Run: headless pygame with SDL's dummy video driver; simulated clock (each Clock.tick advances the game by its frame time, no real sleeping); random seed 0; keys injected as events and as key.get_pressed() state; no mouse input.
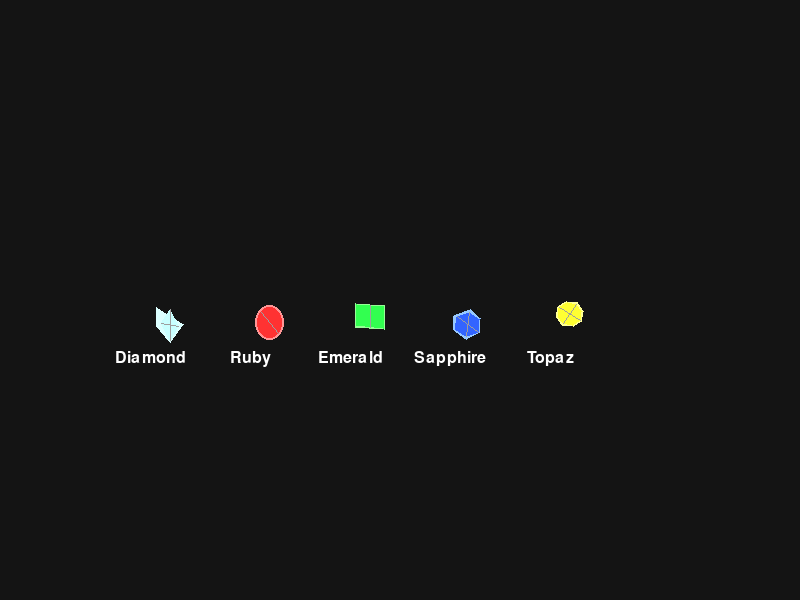
Frame 1 of 4 · flips 1–60 · no input
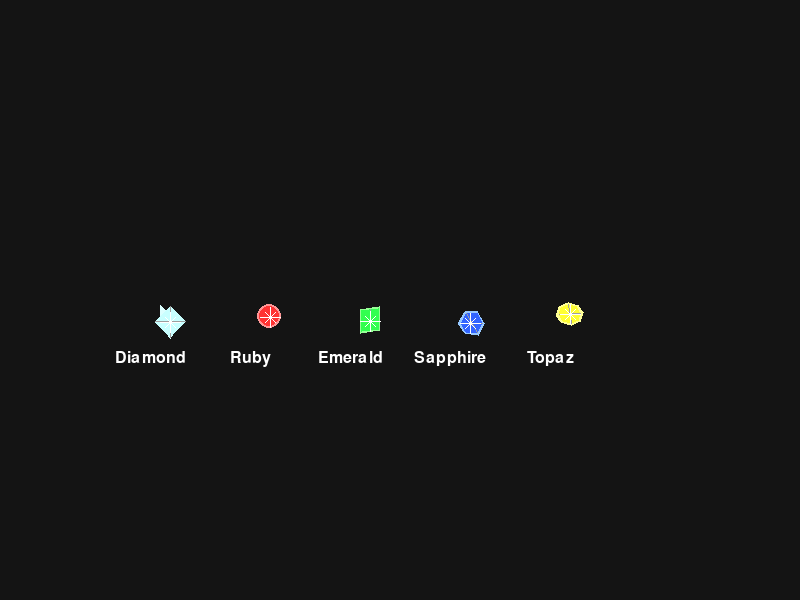
Frame 2 of 4 · flips 61–180 · tapped SPACE, RETURN · held RIGHT (→), D
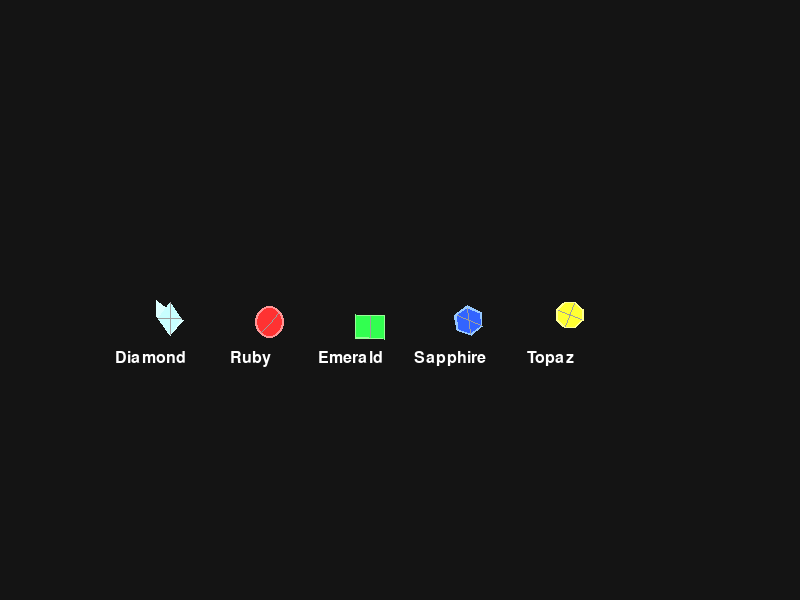
Frame 3 of 4 · flips 181–300 · held DOWN (↓), S
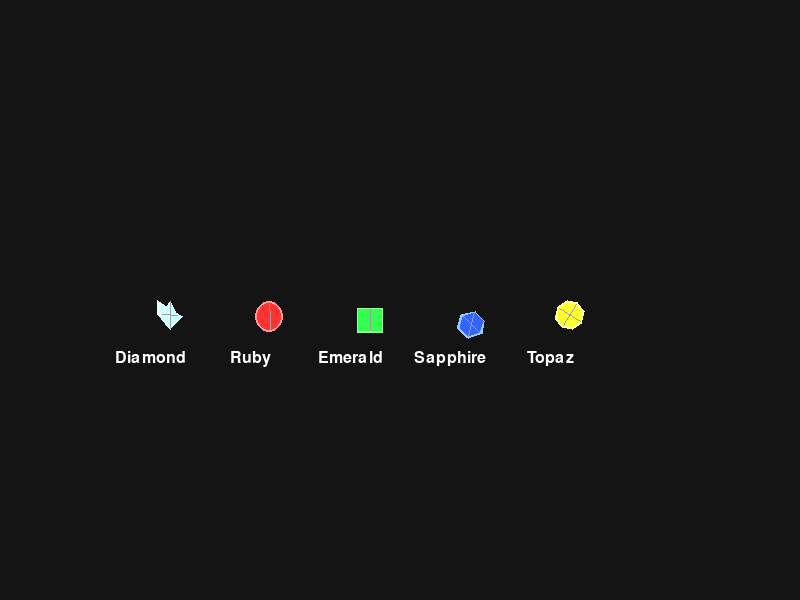
Frame 4 of 4 · flips 301–420 · held LEFT (←), A, UP (↑), W

The pygame program that drew these frames:

import pygame
import math
import random

# Improved Gem class with better graphics and animations
class ImprovedGem(pygame.sprite.Sprite):
    def __init__(self, gem_type=None, x=None, y=None):
        super().__init__()
        
        # Gem types and colors
        self.gem_types = ["diamond", "ruby", "emerald", "sapphire", "topaz"]
        self.colors = {
            "diamond": (200, 255, 255),  # Cyan
            "ruby": (255, 50, 50),       # Red
            "emerald": (50, 255, 80),    # Green
            "sapphire": (50, 100, 255),  # Blue
            "topaz": (255, 255, 50)      # Yellow
        }
        self.glow_colors = {
            "diamond": (220, 255, 255),  # Lighter cyan
            "ruby": (255, 150, 150),     # Lighter red
            "emerald": (150, 255, 150),  # Lighter green
            "sapphire": (150, 200, 255), # Lighter blue
            "topaz": (255, 255, 150)     # Lighter yellow
        }
        
        # Select gem type
        if gem_type is None:
            self.gem_type = random.choice(self.gem_types)
        else:
            self.gem_type = gem_type
            
        self.color = self.colors[self.gem_type]
        self.glow_color = self.glow_colors[self.gem_type]
        
        # Create animation frames
        self.frames = []
        self.create_animation_frames()
        
        # Animation variables
        self.frame_index = 0
        self.animation_speed = 0.1
        self.animation_timer = 0
        
        # Set initial image and position
        self.image = self.frames[0]
        self.rect = self.image.get_rect()
        
        # Position the gem
        if x is None or y is None:
            self.rect.x = random.randint(50, 750)  # Assuming screen width is 800
            self.rect.y = random.randint(50, 550)  # Assuming screen height is 600
        else:
            self.rect.x = x
            self.rect.y = y
            
        # Store original position for bobbing animation
        self.original_y = self.rect.y
        self.bob_offset = random.uniform(0, 2 * math.pi)  # Random start phase
        self.bob_speed = random.uniform(0.05, 0.1)
        self.bob_height = random.uniform(3, 6)
        
        # Value of the gem
        self.value = self.get_value()
        
    def create_animation_frames(self):
        # Create frames for gem animation (rotation effect)
        num_frames = 8
        
        for i in range(num_frames):
            # Calculate rotation factor (0 to 1)
            rotation = i / num_frames
            
            # Create frame
            frame = pygame.Surface((40, 40), pygame.SRCALPHA)
            
            # Draw gem based on type and rotation
            if self.gem_type == "diamond":
                self.draw_diamond(frame, rotation)
            elif self.gem_type == "ruby":
                self.draw_ruby(frame, rotation)
            elif self.gem_type == "emerald":
                self.draw_emerald(frame, rotation)
            elif self.gem_type == "sapphire":
                self.draw_sapphire(frame, rotation)
            else:  # topaz
                self.draw_topaz(frame, rotation)
                
            self.frames.append(frame)
    
    def draw_diamond(self, surface, rotation):
        # Diamond shape (rhombus) with random variations
        width = 30 - abs(rotation - 0.5) * 20  # Simulate rotation by changing width
        height = 30
        
        # Random variation in shape
        skew = random.uniform(-0.2, 0.2)
        stretch = random.uniform(0.8, 1.2)
        height *= stretch
        
        # Draw main shape
        points = [
            (20 - width/2, 20 - height/2),  # Top
            (20 + width/2, 20 + height/2 * skew),  # Right
            (20, 20 + height/2),            # Bottom
            (20 - width/2, 20 + height/2 * -skew),  # Left
        ]
        
        # Draw glow
        pygame.draw.polygon(surface, self.glow_color, points)
        
        # Draw gem with slightly different points for 3D effect
        inner_points = [
            (20, 5 + random.uniform(-2, 2)),                # Top
            (35 - rotation * 10, 20 + random.uniform(-2, 2)),  # Right
            (20, 35 + random.uniform(-2, 2)),               # Bottom
            (5 + rotation * 10, 20 + random.uniform(-2, 2)),   # Left
        ]
        pygame.draw.polygon(surface, self.color, inner_points)
        
        # Draw facets
        pygame.draw.line(surface, (255, 255, 255, 150), inner_points[0], inner_points[2], 1)
        pygame.draw.line(surface, (255, 255, 255, 150), inner_points[1], inner_points[3], 1)
        
        # Draw sparkle
        if rotation < 0.2 or rotation > 0.8:
            self.draw_sparkle(surface)
    
    def draw_ruby(self, surface, rotation):
        # Ruby shape (circle/oval) with random variations
        width = 30 - abs(rotation - 0.5) * 10
        height = 30
        
        # Random variation
        stretch = random.uniform(0.8, 1.2)
        squish = random.uniform(0.8, 1.2)
        width *= stretch
        height *= squish
        
        # Draw glow
        pygame.draw.ellipse(surface, self.glow_color, (20 - width/2, 20 - height/2, width, height))
        
        # Draw gem
        pygame.draw.ellipse(surface, self.color, (20 - width/2 + 2, 20 - height/2 + 2, width - 4, height - 4))
        
        # Draw facets
        angle = rotation * 2 * math.pi
        end_x = 20 + math.cos(angle) * width/2 * 0.8
        end_y = 20 + math.sin(angle) * height/2 * 0.8
        pygame.draw.line(surface, (255, 255, 255, 150), (20, 20), (end_x, end_y), 1)
        pygame.draw.line(surface, (255, 255, 255, 150), (20, 20), (2*20 - end_x, 2*20 - end_y), 1)
        
        # Draw sparkle
        if rotation < 0.2 or rotation > 0.8:
            self.draw_sparkle(surface)
    
    def draw_emerald(self, surface, rotation):
        # Emerald shape (rectangle) with random variations
        width = 30 - abs(rotation - 0.5) * 20
        height = 24
        
        # Random variation
        skew = random.uniform(-0.15, 0.15)
        stretch = random.uniform(0.9, 1.1)
        width *= stretch
        
        # Calculate skewed rectangle points
        points = [
            (20 - width/2, 20 - height/2),  # Top-left
            (20 + width/2, 20 - height/2 + height * skew),  # Top-right
            (20 + width/2, 20 + height/2 + height * skew),  # Bottom-right
            (20 - width/2, 20 + height/2),  # Bottom-left
        ]
        
        # Draw glow
        pygame.draw.polygon(surface, self.glow_color, points)
        
        # Draw gem (slightly smaller)
        inner_points = []
        for x, y in points:
            inner_points.append((x + (20 - x) * 0.1, y + (20 - y) * 0.1))
        
        pygame.draw.polygon(surface, self.color, inner_points)
        
        # Draw facets - fixed to use correct number of arguments
        mid_top = ((inner_points[0][0] + inner_points[1][0]) / 2, (inner_points[0][1] + inner_points[1][1]) / 2)
        mid_bottom = ((inner_points[2][0] + inner_points[3][0]) / 2, (inner_points[2][1] + inner_points[3][1]) / 2)
        pygame.draw.line(surface, (255, 255, 255, 150), mid_top, mid_bottom, 1)
        
        # Draw sparkle
        if rotation < 0.2 or rotation > 0.8:
            self.draw_sparkle(surface)
    
    def draw_sapphire(self, surface, rotation):
        # Sapphire shape (hexagon) with random variations
        radius = 15 - abs(rotation - 0.5) * 5
        points = []
        
        # Random variation
        stretch = random.uniform(0.9, 1.1)
        radius *= stretch
        offset_x = random.uniform(-2, 2)
        offset_y = random.uniform(-2, 2)
        
        for i in range(6):
            angle = 2 * math.pi * i / 6 + rotation * math.pi / 3
            x = 20 + offset_x + radius * math.cos(angle) * (1 + random.uniform(-0.1, 0.1))
            y = 20 + offset_y + radius * math.sin(angle) * (1 + random.uniform(-0.1, 0.1))
            points.append((x, y))
        
        # Draw glow
        pygame.draw.polygon(surface, self.glow_color, points)
        
        # Draw gem (slightly smaller)
        inner_points = []
        inner_radius = radius - 2
        for i in range(6):
            angle = 2 * math.pi * i / 6 + rotation * math.pi / 3
            x = 20 + offset_x + inner_radius * math.cos(angle) * (1 + random.uniform(-0.05, 0.05))
            y = 20 + offset_y + inner_radius * math.sin(angle) * (1 + random.uniform(-0.05, 0.05))
            inner_points.append((x, y))
        
        pygame.draw.polygon(surface, self.color, inner_points)
        
        # Draw facets
        pygame.draw.line(surface, (255, 255, 255, 150), inner_points[0], inner_points[3], 1)
        pygame.draw.line(surface, (255, 255, 255, 150), inner_points[1], inner_points[4], 1)
        
        # Draw sparkle
        if rotation < 0.2 or rotation > 0.8:
            self.draw_sparkle(surface)
    
    def draw_topaz(self, surface, rotation):
        # Topaz shape (octagon) with random variations
        radius = 15 - abs(rotation - 0.5) * 5
        points = []
        
        # Random variation
        stretch_x = random.uniform(0.9, 1.1)
        stretch_y = random.uniform(0.9, 1.1)
        offset_angle = random.uniform(-0.1, 0.1)
        
        for i in range(8):
            angle = 2 * math.pi * i / 8 + rotation * math.pi / 4 + offset_angle
            x = 20 + radius * math.cos(angle) * stretch_x
            y = 20 + radius * math.sin(angle) * stretch_y
            points.append((x, y))
        
        # Draw glow
        pygame.draw.polygon(surface, self.glow_color, points)
        
        # Draw gem (slightly smaller)
        inner_points = []
        inner_radius = radius - 2
        for i in range(8):
            angle = 2 * math.pi * i / 8 + rotation * math.pi / 4 + offset_angle
            x = 20 + inner_radius * math.cos(angle) * stretch_x
            y = 20 + inner_radius * math.sin(angle) * stretch_y
            inner_points.append((x, y))
        
        pygame.draw.polygon(surface, self.color, inner_points)
        
        # Draw facets
        pygame.draw.line(surface, (255, 255, 255, 150), inner_points[0], inner_points[4], 1)
        pygame.draw.line(surface, (255, 255, 255, 150), inner_points[2], inner_points[6], 1)
        
        # Draw sparkle
        if rotation < 0.2 or rotation > 0.8:
            self.draw_sparkle(surface)
    
    def draw_sparkle(self, surface):
        # Draw sparkle effect
        pygame.draw.line(surface, (255, 255, 255), (15, 15), (25, 25), 1)
        pygame.draw.line(surface, (255, 255, 255), (25, 15), (15, 25), 1)
        pygame.draw.line(surface, (255, 255, 255), (20, 10), (20, 30), 1)
        pygame.draw.line(surface, (255, 255, 255), (10, 20), (30, 20), 1)
    
    def get_value(self):
        # Return point value based on gem type
        if self.gem_type == "diamond":
            return 10
        elif self.gem_type == "ruby":
            return 8
        elif self.gem_type == "emerald":
            return 6
        elif self.gem_type == "sapphire":
            return 5
        else:  # topaz
            return 4
    
    def update(self):
        # Update animation frame
        self.animation_timer += self.animation_speed
        if self.animation_timer >= 1:
            self.animation_timer = 0
            self.frame_index = (self.frame_index + 1) % len(self.frames)
            self.image = self.frames[self.frame_index]
        
        # Bob up and down
        self.bob_offset += self.bob_speed
        self.rect.y = self.original_y + math.sin(self.bob_offset) * self.bob_height

# Test the gem animations
if __name__ == "__main__":
    pygame.init()
    screen = pygame.display.set_mode((800, 600))
    pygame.display.set_caption("Gem Animation Test")
    clock = pygame.time.Clock()
    
    # Create one of each gem type
    gems = pygame.sprite.Group()
    for i, gem_type in enumerate(["diamond", "ruby", "emerald", "sapphire", "topaz"]):
        gem = ImprovedGem(gem_type=gem_type, x=150 + i * 100, y=300)
        gems.add(gem)
    
    running = True
    while running:
        for event in pygame.event.get():
            if event.type == pygame.QUIT:
                running = False
        
        gems.update()
        
        screen.fill((20, 20, 20))
        gems.draw(screen)
        
        # Draw gem names
        font = pygame.font.SysFont(None, 24)
        for i, gem_type in enumerate(["diamond", "ruby", "emerald", "sapphire", "topaz"]):
            text = font.render(gem_type.capitalize(), True, (255, 255, 255))
            screen.blit(text, (150 + i * 100 - text.get_width() // 2, 350))
        
        pygame.display.flip()
        clock.tick(60)
    
    pygame.quit()
